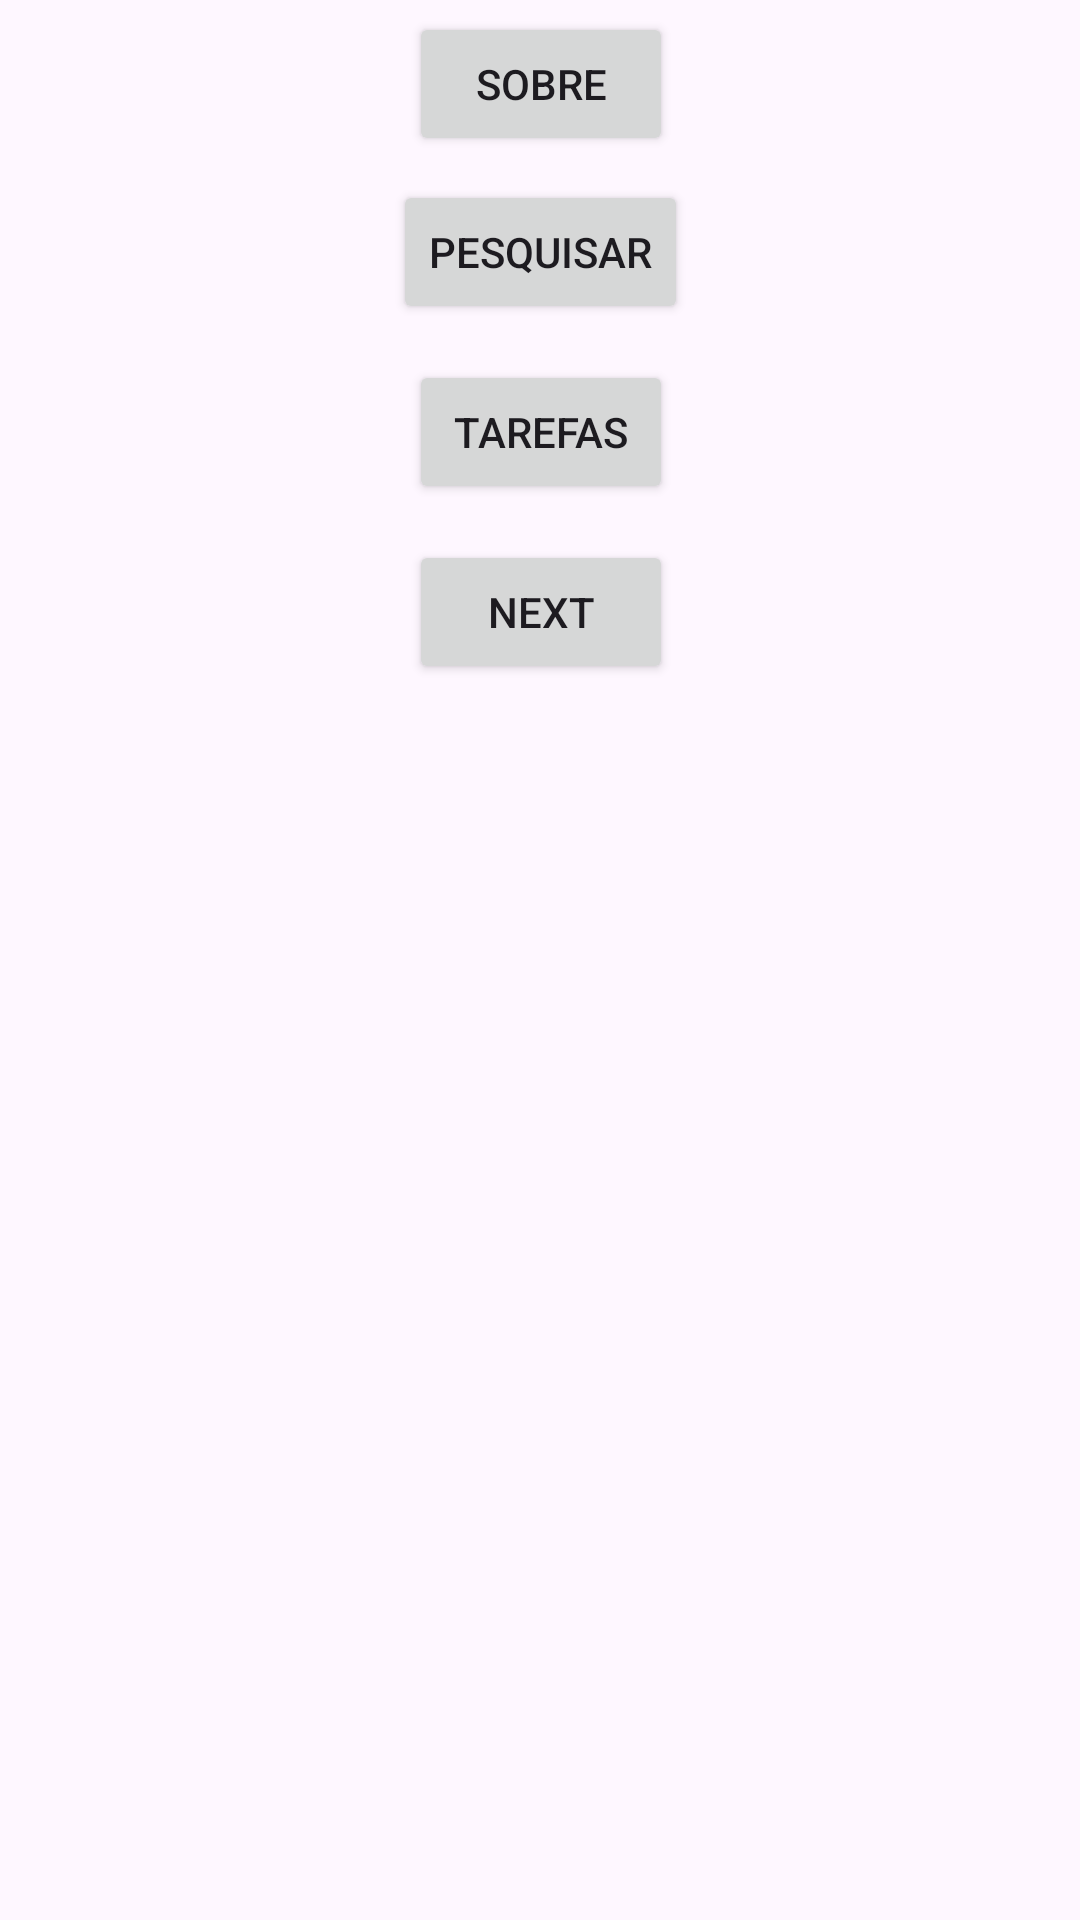

Layout XML and referenced resources for this Android screen:
<!-- AndroidManifest.xml: application theme Theme.Tarefas_Gestor -->
<!-- res/layout/fragment_first.xml -->
<?xml version="1.0" encoding="utf-8"?>
<androidx.constraintlayout.widget.ConstraintLayout xmlns:android="http://schemas.android.com/apk/res/android"
    xmlns:app="http://schemas.android.com/apk/res-auto"
    xmlns:tools="http://schemas.android.com/tools"
    android:id="@+id/nestedScrollView"
    android:layout_width="match_parent"
    android:layout_height="match_parent"
    tools:context=".FirstFragment">

    <Button
        android:id="@+id/button_categorias"
        android:layout_width="wrap_content"
        android:layout_height="wrap_content"
        android:layout_marginTop="180dp"
        android:text="@string/next"
        app:layout_constraintBottom_toTopOf="@id/textview_first"
        app:layout_constraintEnd_toEndOf="parent"
        app:layout_constraintHorizontal_bias="0.501"
        app:layout_constraintStart_toStartOf="parent"
        app:layout_constraintTop_toTopOf="parent" />

    <Button
        android:id="@+id/button_pesquisa"
        android:layout_width="wrap_content"
        android:layout_height="wrap_content"
        android:layout_marginTop="60dp"
        android:text="@string/pesquisar"
        app:layout_constraintBottom_toTopOf="@id/textview_first"
        app:layout_constraintEnd_toEndOf="parent"
        app:layout_constraintHorizontal_bias="0.501"
        app:layout_constraintStart_toStartOf="parent"
        app:layout_constraintTop_toTopOf="parent" />

    <Button
        android:id="@+id/button_tarefas"
        android:layout_width="wrap_content"
        android:layout_height="wrap_content"
        android:layout_marginTop="120dp"
        android:text="@string/tarefas"
        app:layout_constraintBottom_toTopOf="@id/textview_first"
        app:layout_constraintEnd_toEndOf="parent"
        app:layout_constraintHorizontal_bias="0.501"
        app:layout_constraintStart_toStartOf="parent"
        app:layout_constraintTop_toTopOf="parent" />

    <Button
        android:id="@+id/button_sobre"
        android:layout_width="wrap_content"
        android:layout_height="wrap_content"
        android:layout_marginTop="4dp"
        android:text="@string/sobre"
        app:layout_constraintBottom_toTopOf="@id/textview_first"
        app:layout_constraintEnd_toEndOf="parent"
        app:layout_constraintHorizontal_bias="0.501"
        app:layout_constraintStart_toStartOf="parent"
        app:layout_constraintTop_toTopOf="parent" />

</androidx.constraintlayout.widget.ConstraintLayout>
<!-- resources referenced by this layout -->
<resources>
  <string name="next">Next</string>
  <string name="pesquisar">Pesquisar</string>
  <string name="sobre">Sobre</string>
  <string name="tarefas">Tarefas</string>
  <style name="Theme.Tarefas_Gestor" parent="Base.Theme.Tarefas_Gestor" />
  <style name="Base.Theme.Tarefas_Gestor" parent="Theme.Material3.DayNight.NoActionBar">
          
          
      </style>
</resources>
